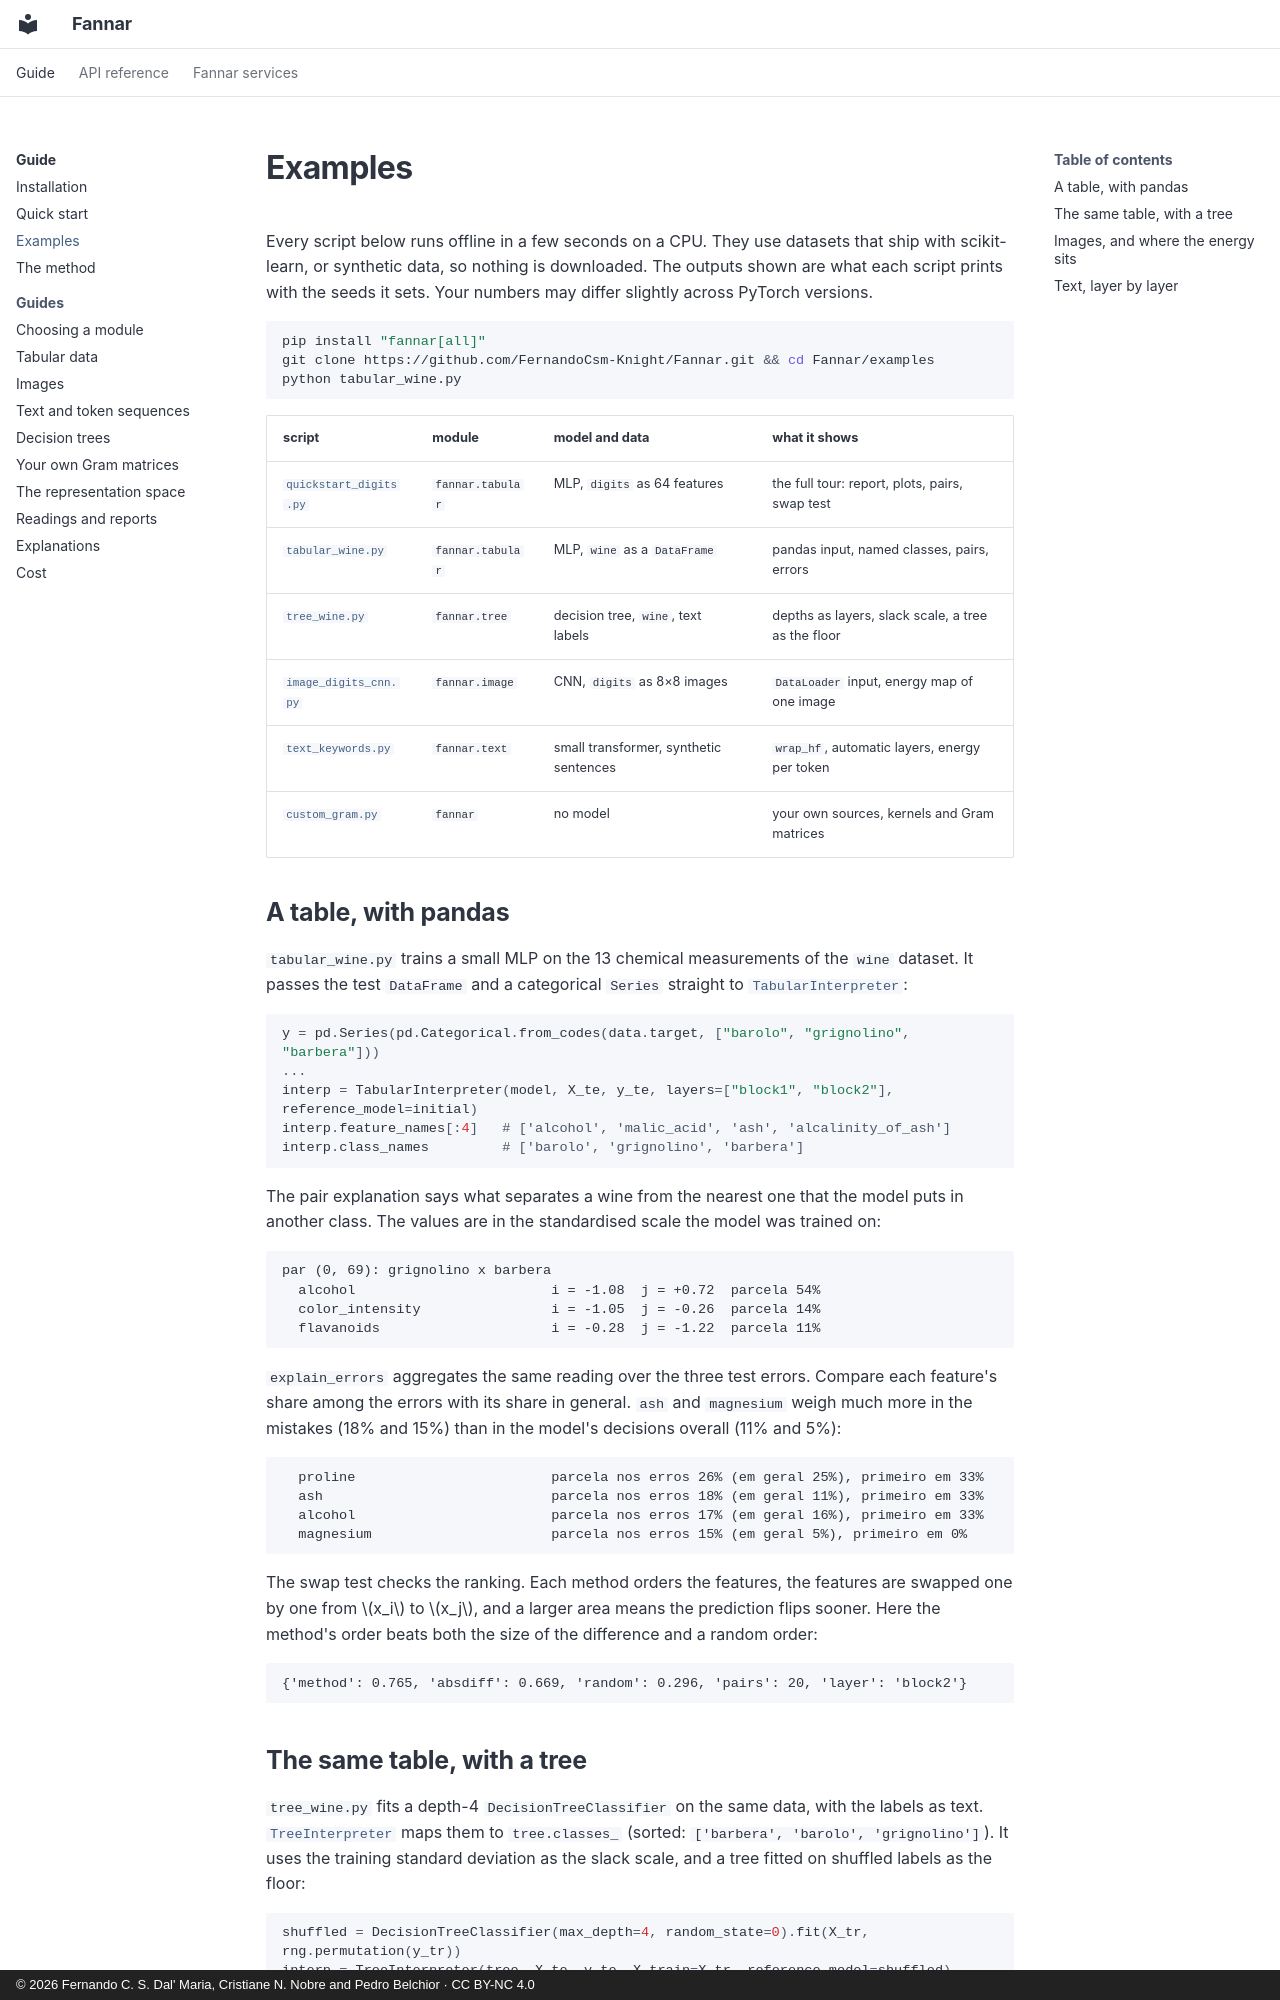

repository: FernandoCsm-Knight/Fannar · page: examples/index.html · generator: mkdocs · copyright: © 2026 Fernando C. S. Dal' Maria, Cristiane N. Nobre and Pedro Belchior · CC BY-NC 4.0

---
title: Examples
description: Runnable scripts, one per kind of data, with the output they print.
---

# Examples

Every script below runs offline in a few seconds on a CPU. They use datasets that ship with
scikit-learn, or synthetic data, so nothing is downloaded. The outputs shown are what each script
prints with the seeds it sets. Your numbers may differ slightly across PyTorch versions.

```bash
pip install "fannar[all]"
git clone https://github.com/FernandoCsm-Knight/Fannar.git && cd Fannar/examples
python tabular_wine.py
```

| script | module | model and data | what it shows |
|---|---|---|---|
| [`quickstart_digits.py`][quickstart] | `fannar.tabular` | MLP, `digits` as 64 features | the full tour: report, plots, pairs, swap test |
| [`tabular_wine.py`][tabular] | `fannar.tabular` | MLP, `wine` as a `DataFrame` | pandas input, named classes, pairs, errors |
| [`tree_wine.py`][tree] | `fannar.tree` | decision tree, `wine`, text labels | depths as layers, slack scale, a tree as the floor |
| [`image_digits_cnn.py`][image] | `fannar.image` | CNN, `digits` as 8×8 images | `DataLoader` input, energy map of one image |
| [`text_keywords.py`][text] | `fannar.text` | small transformer, synthetic sentences | `wrap_hf`, automatic layers, energy per token |
| [`custom_gram.py`][custom] | `fannar` | no model | your own sources, kernels and Gram matrices |

[quickstart]: https://github.com/FernandoCsm-Knight/Fannar/blob/main/examples/quickstart_digits.py
[tabular]: https://github.com/FernandoCsm-Knight/Fannar/blob/main/examples/tabular_wine.py
[tree]: https://github.com/FernandoCsm-Knight/Fannar/blob/main/examples/tree_wine.py
[image]: https://github.com/FernandoCsm-Knight/Fannar/blob/main/examples/image_digits_cnn.py
[text]: https://github.com/FernandoCsm-Knight/Fannar/blob/main/examples/text_keywords.py
[custom]: https://github.com/FernandoCsm-Knight/Fannar/blob/main/examples/custom_gram.py
